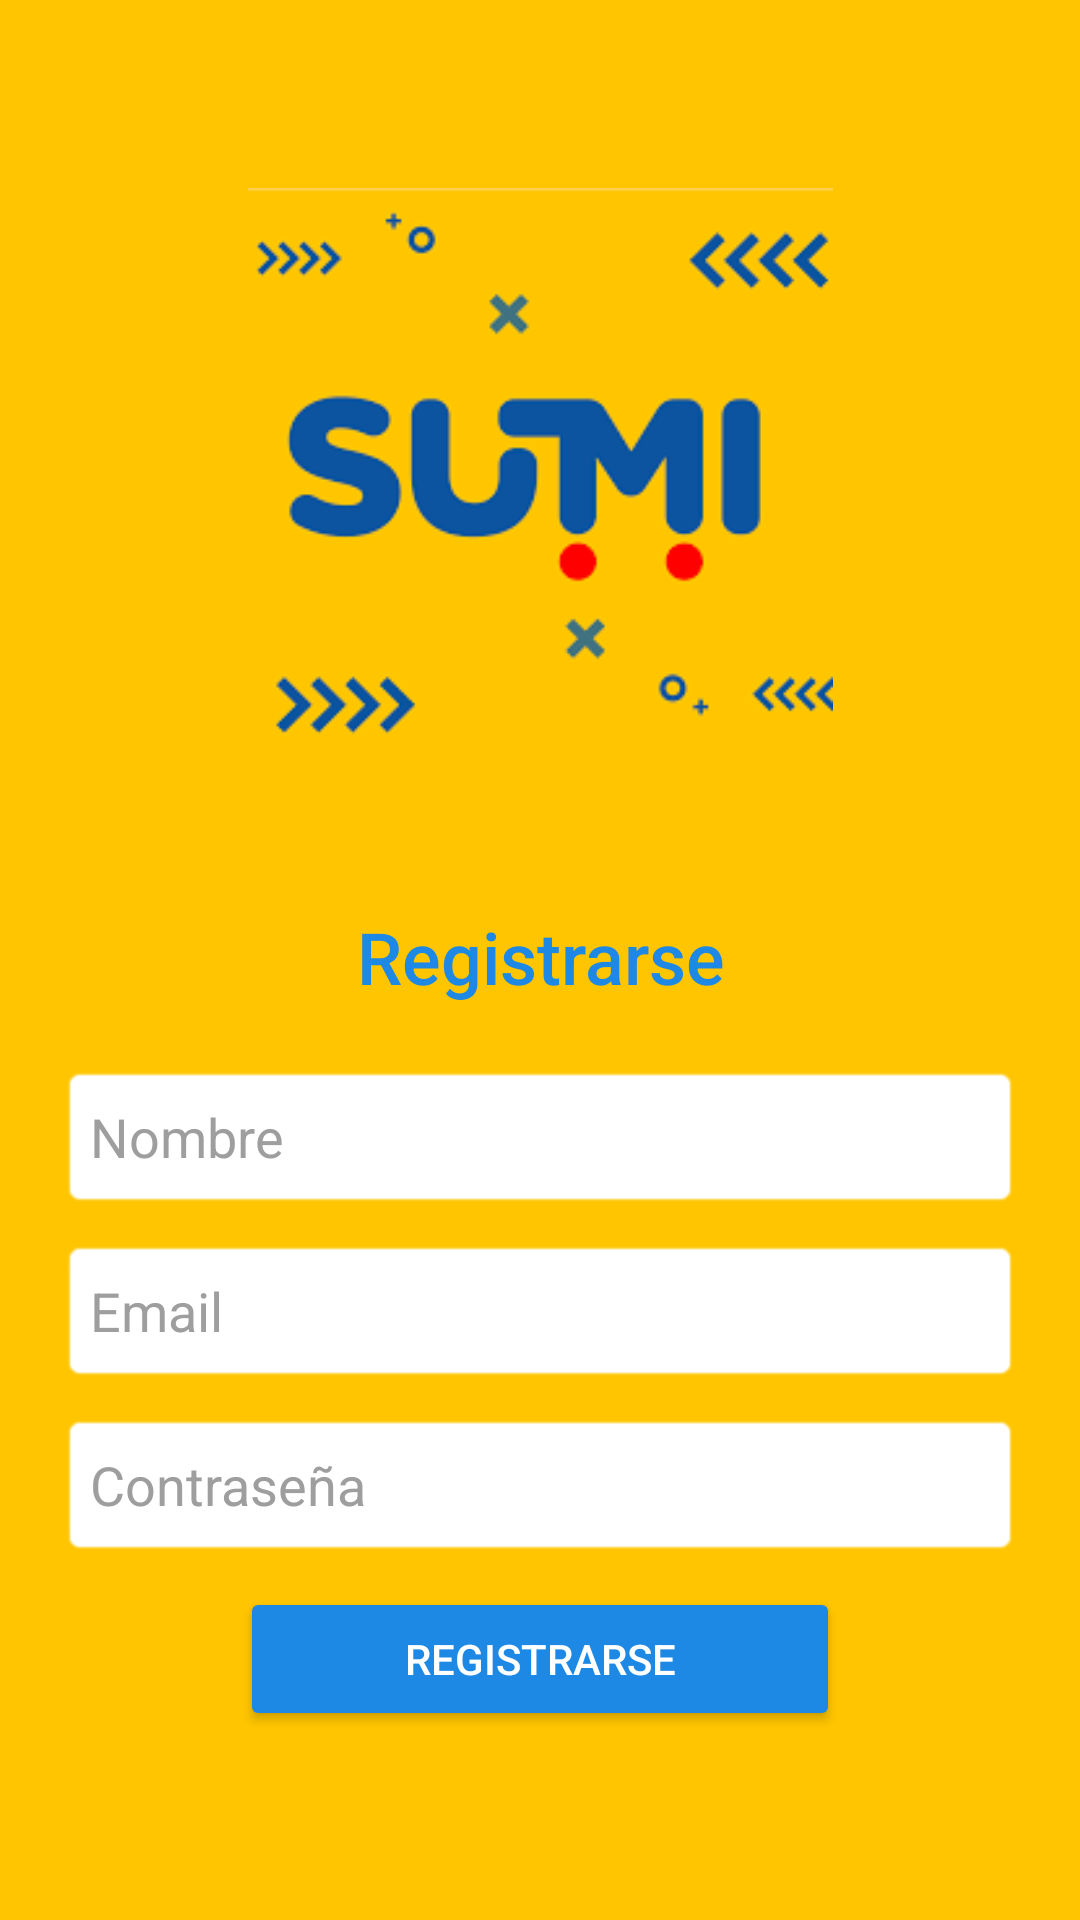

Layout XML and referenced resources for this Android screen:
<!-- AndroidManifest.xml: application theme Theme.ProyectoAMGrupo06 -->
<!-- res/layout/activity_registrarse.xml -->
<?xml version="1.0" encoding="utf-8"?>
<LinearLayout xmlns:android="http://schemas.android.com/apk/res/android"
    xmlns:app="http://schemas.android.com/apk/res-auto"
    android:layout_width="match_parent"
    android:layout_height="match_parent"
    android:background="#FFC500"
    android:gravity="center"
    android:orientation="vertical"
    android:padding="20dp">

    

    

    <ImageView
        android:id="@+id/imageView"
        android:layout_width="503dp"
        android:layout_height="195dp"
        app:srcCompat="@drawable/logo" />

    <Space
        android:layout_width="match_parent"
        android:layout_height="45dp" />

    <TextView
        android:layout_width="wrap_content"
        android:layout_height="wrap_content"
        android:layout_marginBottom="20dp"
        android:fontFamily="sans-serif-medium"
        android:gravity="center"
        android:text="Registrarse"
        android:textColor="#1E88E5"
        android:textSize="24sp" />

    <EditText
        android:id="@+id/nombreRegistrarse"
        android:layout_width="match_parent"
        android:layout_height="48dp"
        android:layout_marginBottom="10dp"
        android:background="@android:drawable/editbox_background"
        android:backgroundTint="#FFFFFF"
        android:hint="Nombre"
        android:padding="10dp"
        android:textColorHint="#9E9E9E" />

    
    <EditText
        android:id="@+id/emailRegistrarse"
        android:layout_width="match_parent"
        android:layout_height="48dp"
        android:layout_marginBottom="10dp"
        android:background="@android:drawable/editbox_background"
        android:backgroundTint="#FFFFFF"
        android:hint="Email"
        android:padding="10dp"
        android:textColorHint="#9E9E9E" />

    <EditText
        android:id="@+id/contraseniaRegistrarse"
        android:layout_width="match_parent"
        android:layout_height="48dp"
        android:layout_marginBottom="10dp"
        android:background="@android:drawable/editbox_background_normal"
        android:backgroundTint="#FFFFFF"
        android:hint="Contraseña"
        android:inputType="textPassword"
        android:padding="10dp"
        android:textColorHint="#9E9E9E"/>

    

    

    
    <Button
        android:id="@+id/Registrarse"
        android:layout_width="200dp"
        android:layout_height="wrap_content"
        android:backgroundTint="#1E88E5"
        android:onClick="onRegister"
        android:text="Registrarse"
        android:textColor="#FFFFFF" />

</LinearLayout>
<!-- resources referenced by this layout -->
<resources>
  <!-- drawable logo: png bitmap (drawable, 4559 bytes) -->
  <style name="Theme.ProyectoAMGrupo06" parent="Base.Theme.ProyectoAMGrupo06" />
  <style name="Base.Theme.ProyectoAMGrupo06" parent="Theme.Material3.DayNight.NoActionBar">
          
          
      </style>
</resources>
